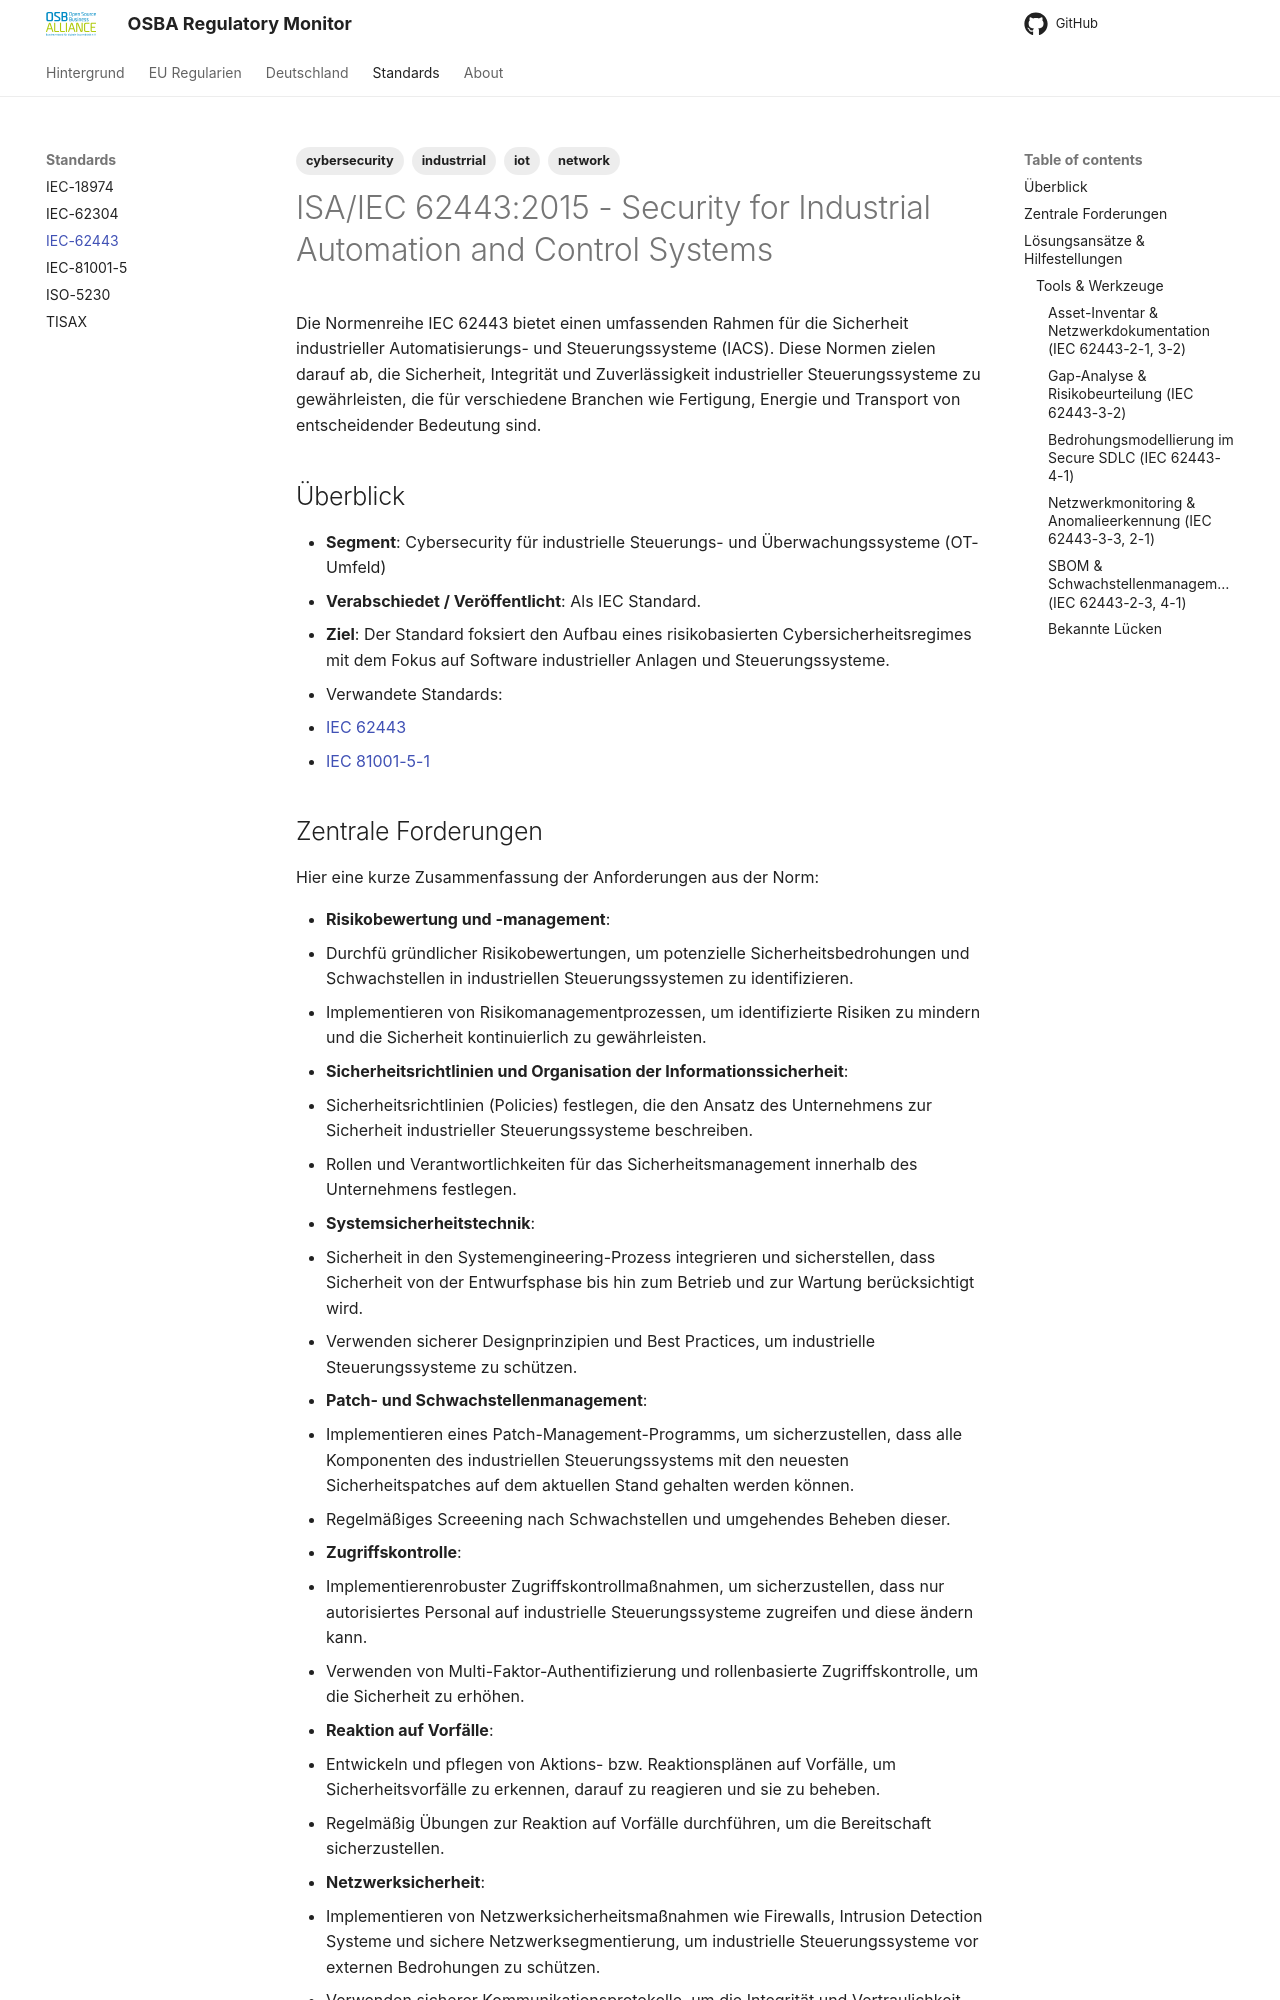

repository: eacg-gmbh/osba-regulatory-monitor · page: iec62443/index.html · generator: mkdocs

---
tags:
   - cybersecurity
   - industrrial
   - network
   - iot 	
---

# ISA/IEC 62443:2015 - Security for Industrial Automation and Control Systems

Die Normenreihe IEC 62443 bietet einen umfassenden Rahmen für die Sicherheit industrieller Automatisierungs- und Steuerungssysteme (IACS). Diese Normen zielen darauf ab, die Sicherheit, Integrität und Zuverlässigkeit industrieller Steuerungssysteme zu gewährleisten, die für verschiedene Branchen wie Fertigung, Energie und Transport von entscheidender Bedeutung sind.

## Überblick

* **Segment**: Cybersecurity für industrielle Steuerungs- und Überwachungssysteme (OT-Umfeld) 
* **Verabschiedet / Veröffentlicht**: Als IEC Standard.
* **Ziel**:
  Der Standard foksiert den Aufbau eines risikobasierten Cybersicherheitsregimes mit dem Fokus auf Software industrieller Anlagen und Steuerungssysteme. 
* Verwandete Standards:
  * [IEC 62443](/osba-regulatory-monitor/iec62443)
  * [IEC 81001-5-1](/osba-regulatory-monitor/iec81001-5-1)
